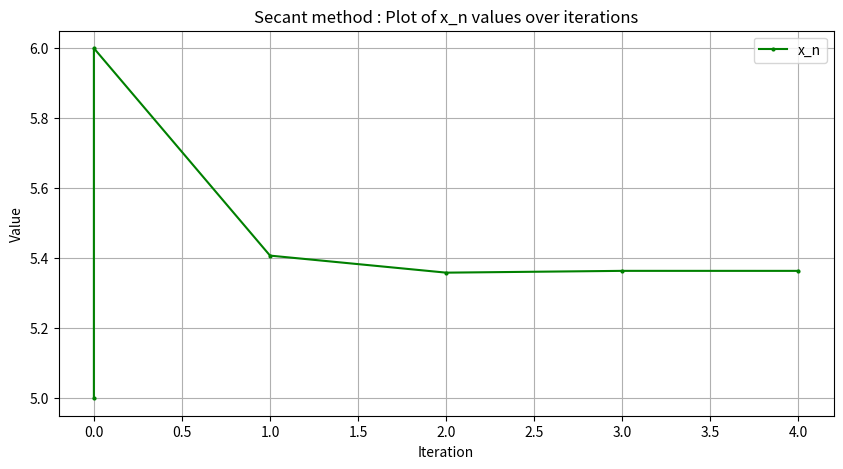

Reproduce this figure in Python.
# -*- coding: utf-8 -*-
"""
Created on Tue Oct 31 21:18:53 2023

[redacted]
"""

import numpy as np
import pandas as pd
import matplotlib.pyplot as plt

# define the method as a function
# output of the function is a dataframe
# f: function, x_0: first given point, x_1: second given point, 
# diff_a_b: difference between x_n and x_n_1 or left and right points, max_iter: limited by # of maximum iteration for loof (prevent infinit roof)
def secant(f, x_0, x_1, diff_a_b, max_iter):
    if f(x_0) - f(x_1) == 0:
        print("secant method may not converge because f(x_n) - f(x_n-1) = 0")
        return None
    
    data_list = []
    iteration = 0
    
    x_2 = 0.123 # define any sudo x_2 value at first that avoid for f(x_2) not to undefined
    a = x_0 # let a is the first in a cycle of the roof
    b = x_1 # let b is the second in a cycle of the roof
    c = x_2 # let c is the third in a cycle of the roof
    
    # since x_0 and x_1 are given. record first
    data_x_iter = {
        "iteration": 0, "x_" : 0, "x_value" : a
    }
    data_list.append(data_x_iter)
    data_x_iter = {
        "iteration": 0, "x_" : 1, "x_value" : b
    }
    data_list.append(data_x_iter)
    
    while abs(b - a) > diff_a_b and iteration < max_iter and f(b)-f(a) != 0:
        
        iteration += 1
#        print("~~iteration :", iteration)
        
        #If we find the tageted root then must stop the roof and gives of output.
        if f(c) == 0:
            print("root :", c)
            return c
        
        # c is x_n, we need to calculate, b is one before the value, c is two before the value
        else:
            c = b - (f(b)*(b - a))/(f(b) - f(a))
#           print("x:", c)  
            
            #to prepare next cycle let b become a and c become b
            a = b
            b = c
            
            #record the value x_n
            data_x_iter = {
                "iteration": iteration, "x_" : iteration + 2, "x_value" : c
            }
            data_list.append(data_x_iter)
        
#        print("\n")
    return pd.DataFrame(data_list)

#define the f(x) we want to find the root.
def f(x):
   return 4*np.pi*(x+0.25)+(-2000/(x**2))+(-2*0.25*1000)/(np.pi*x**3)

# Initial point; x_0 and x_1
x_0 = 5
x_1 = 6
# The maximum difference between x_n and x_n_1
diff_a_b = 1e-4
#max_iterations = 10

#Output save in the 'result' variable
result = secant(f, x_0, x_1, diff_a_b, 100)


# drowing plots in order to check convergence and speed of convergence

df = result

# Create a line plot for X- # iteration and and Y- 'x_n' valuse (converge to the root)

plt.figure(figsize=(10, 5))
plt.plot(df['iteration'], df['x_value'], label='x_n', marker='o', markersize=2, color = 'g')
plt.xlabel('Iteration')
plt.ylabel('Value')
plt.legend()
plt.title('Secant method : Plot of x_n values over iterations')
plt.grid(True)

#plt.show()
plt.savefig('Secant_method.png')